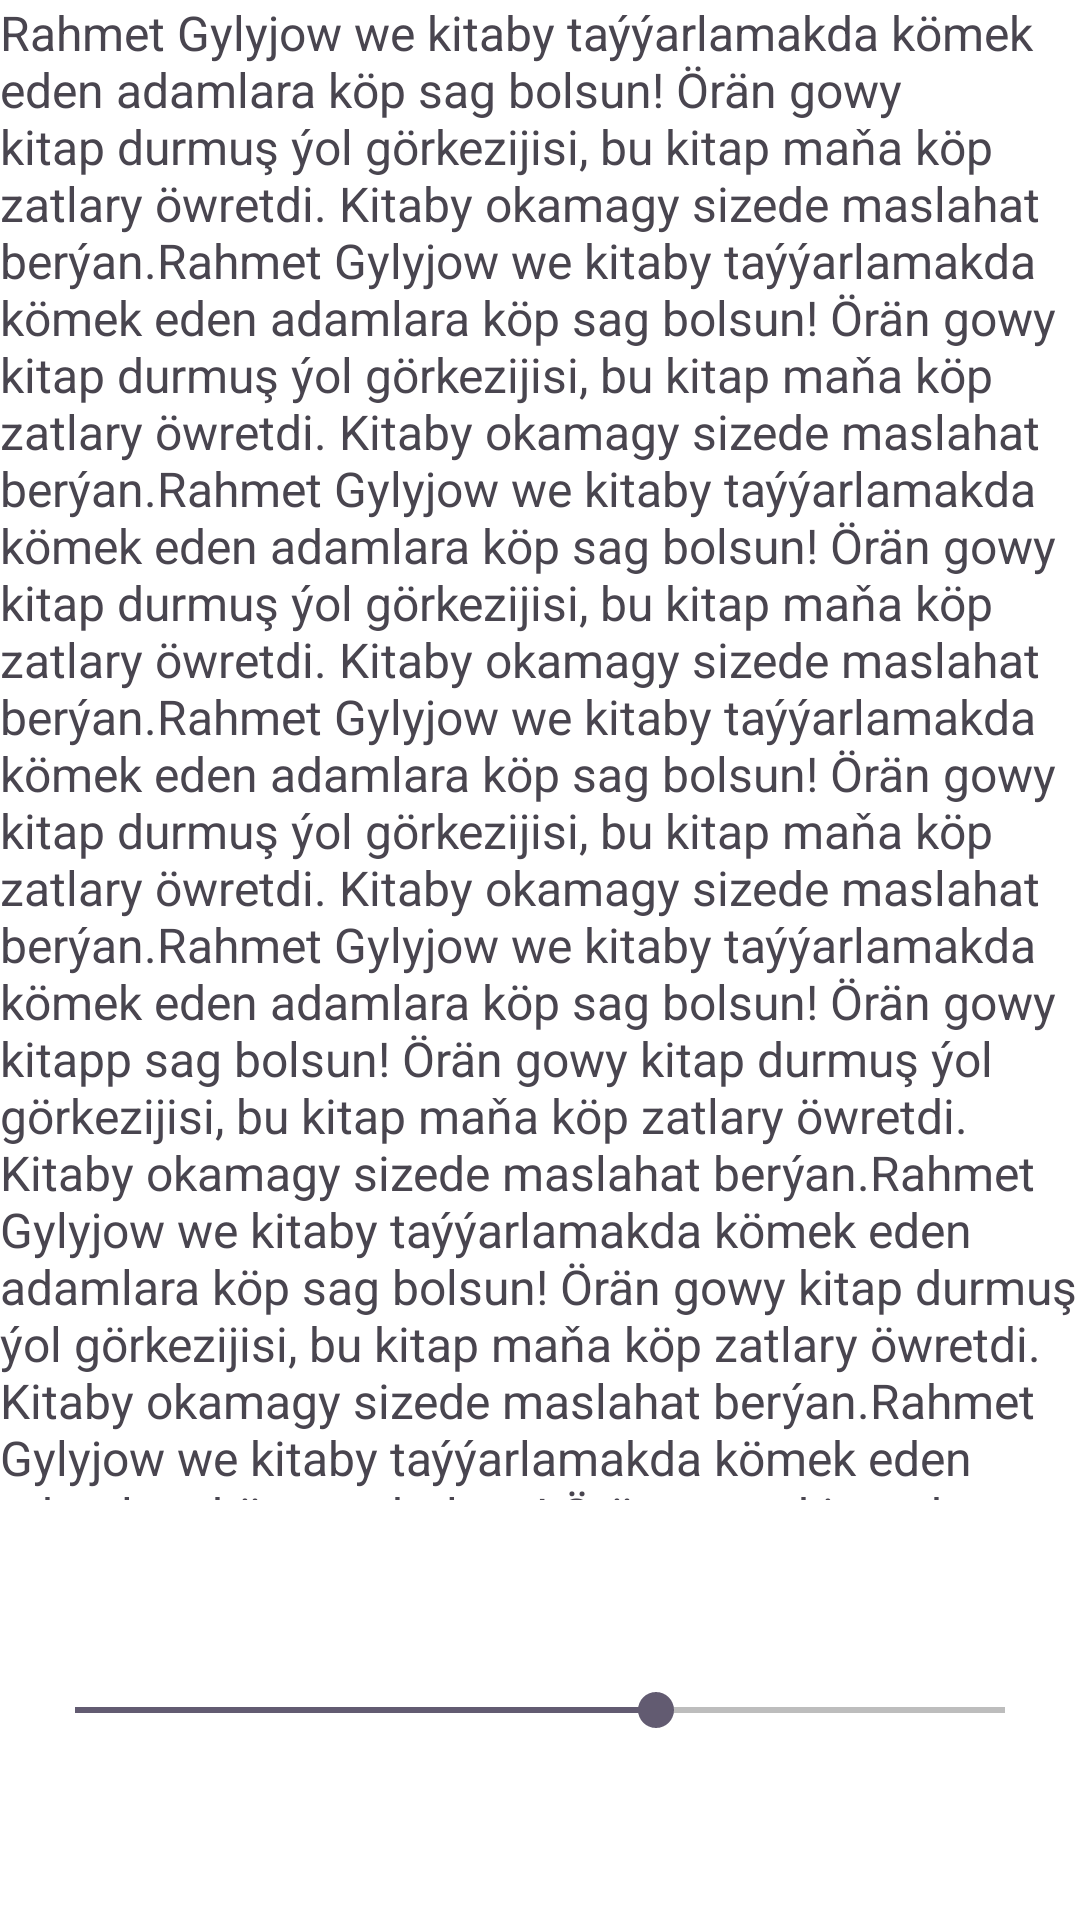

The Android layout XML behind this screen, and the referenced resources:
<!-- AndroidManifest.xml: application theme Day.Theme.BooksApp -->
<!-- res/layout/fragment_page.xml -->
<?xml version="1.0" encoding="utf-8"?>
<androidx.constraintlayout.widget.ConstraintLayout xmlns:android="http://schemas.android.com/apk/res/android"
    xmlns:app="http://schemas.android.com/apk/res-auto"
    android:layout_width="match_parent"
    android:layout_height="match_parent"
    xmlns:tools="http://schemas.android.com/tools"
    tools:context=".PageFragment">

    <TextView
        android:id="@+id/displayText"
        android:layout_width="wrap_content"
        android:layout_height="500dp"
        android:text="@string/text_description"
        android:textSize="@dimen/text_16"
        app:layout_constraintLeft_toLeftOf="parent"
        app:layout_constraintRight_toRightOf="parent"
        app:layout_constraintTop_toTopOf="parent" />

    <SeekBar
        android:id="@+id/seekBar"
        android:layout_width="match_parent"
        android:layout_height="wrap_content"
        android:progress="50"
        android:max="80"
        android:padding="@dimen/spacing_25"
        android:contentDescription="@string/content_description"
        app:layout_constraintRight_toRightOf="parent"
        app:layout_constraintLeft_toLeftOf="parent"
        app:layout_constraintTop_toBottomOf="@id/displayText"
        app:layout_constraintBottom_toBottomOf="parent" />


</androidx.constraintlayout.widget.ConstraintLayout>
<!-- resources referenced by this layout -->
<resources>
  <dimen name="spacing_25">25dp</dimen>
  <dimen name="text_16">16sp</dimen>
  <string name="content_description">yza</string>
  <string name="text_description">
          Rahmet Gylyjow we kitaby taýýarlamakda kömek eden adamlara köp sag bolsun! Örän gowy kitap durmuş ýol görkezijisi, bu kitap maňa köp zatlary öwretdi. Kitaby okamagy sizede maslahat berýan.Rahmet Gylyjow we kitaby taýýarlamakda kömek eden adamlara köp sag bolsun! Örän gowy kitap durmuş ýol görkezijisi, bu kitap maňa köp zatlary öwretdi. Kitaby okamagy sizede maslahat berýan.Rahmet Gylyjow we kitaby taýýarlamakda kömek eden adamlara köp sag bolsun! Örän gowy kitap durmuş ýol görkezijisi, bu kitap maňa köp zatlary öwretdi. Kitaby okamagy sizede maslahat berýan.Rahmet Gylyjow we kitaby taýýarlamakda kömek eden adamlara köp sag bolsun! Örän gowy kitap durmuş ýol görkezijisi, bu kitap maňa köp zatlary öwretdi. Kitaby okamagy sizede maslahat berýan.Rahmet Gylyjow we kitaby taýýarlamakda kömek eden adamlara köp sag bolsun! Örän gowy kitapp sag bolsun! Örän gowy kitap durmuş ýol görkezijisi, bu kitap maňa köp zatlary öwretdi. Kitaby okamagy sizede maslahat berýan.Rahmet Gylyjow we kitaby taýýarlamakda kömek eden adamlara köp sag bolsun! Örän gowy kitap durmuş ýol görkezijisi, bu kitap maňa köp zatlary öwretdi. Kitaby okamagy sizede maslahat berýan.Rahmet Gylyjow we kitaby taýýarlamakda kömek eden adamlara köp sag bolsun! Örän gowy kitap durmuş ýol görkezijisi, bu kitap maňa köp zatlary öwretdi. Kitaby okamagy sizede maslahat berýan.Rahmet Gylyjow we kitaby t</string>
  <style name="Day.Theme.BooksApp" parent="Theme.Material3.DayNight.NoActionBar">
          <item name="colorPrimary">@color/white</item>
          <item name="android:textColorPrimary">@color/black</item>
          <item name="android:textColorSecondary">@color/black</item>
          <item name="android:background">@color/white</item>
          <item name="android:panelColorBackground">@color/white</item>
      </style>
  <color name="white">#FFFFFF</color>
  <color name="black">#000000</color>
</resources>
